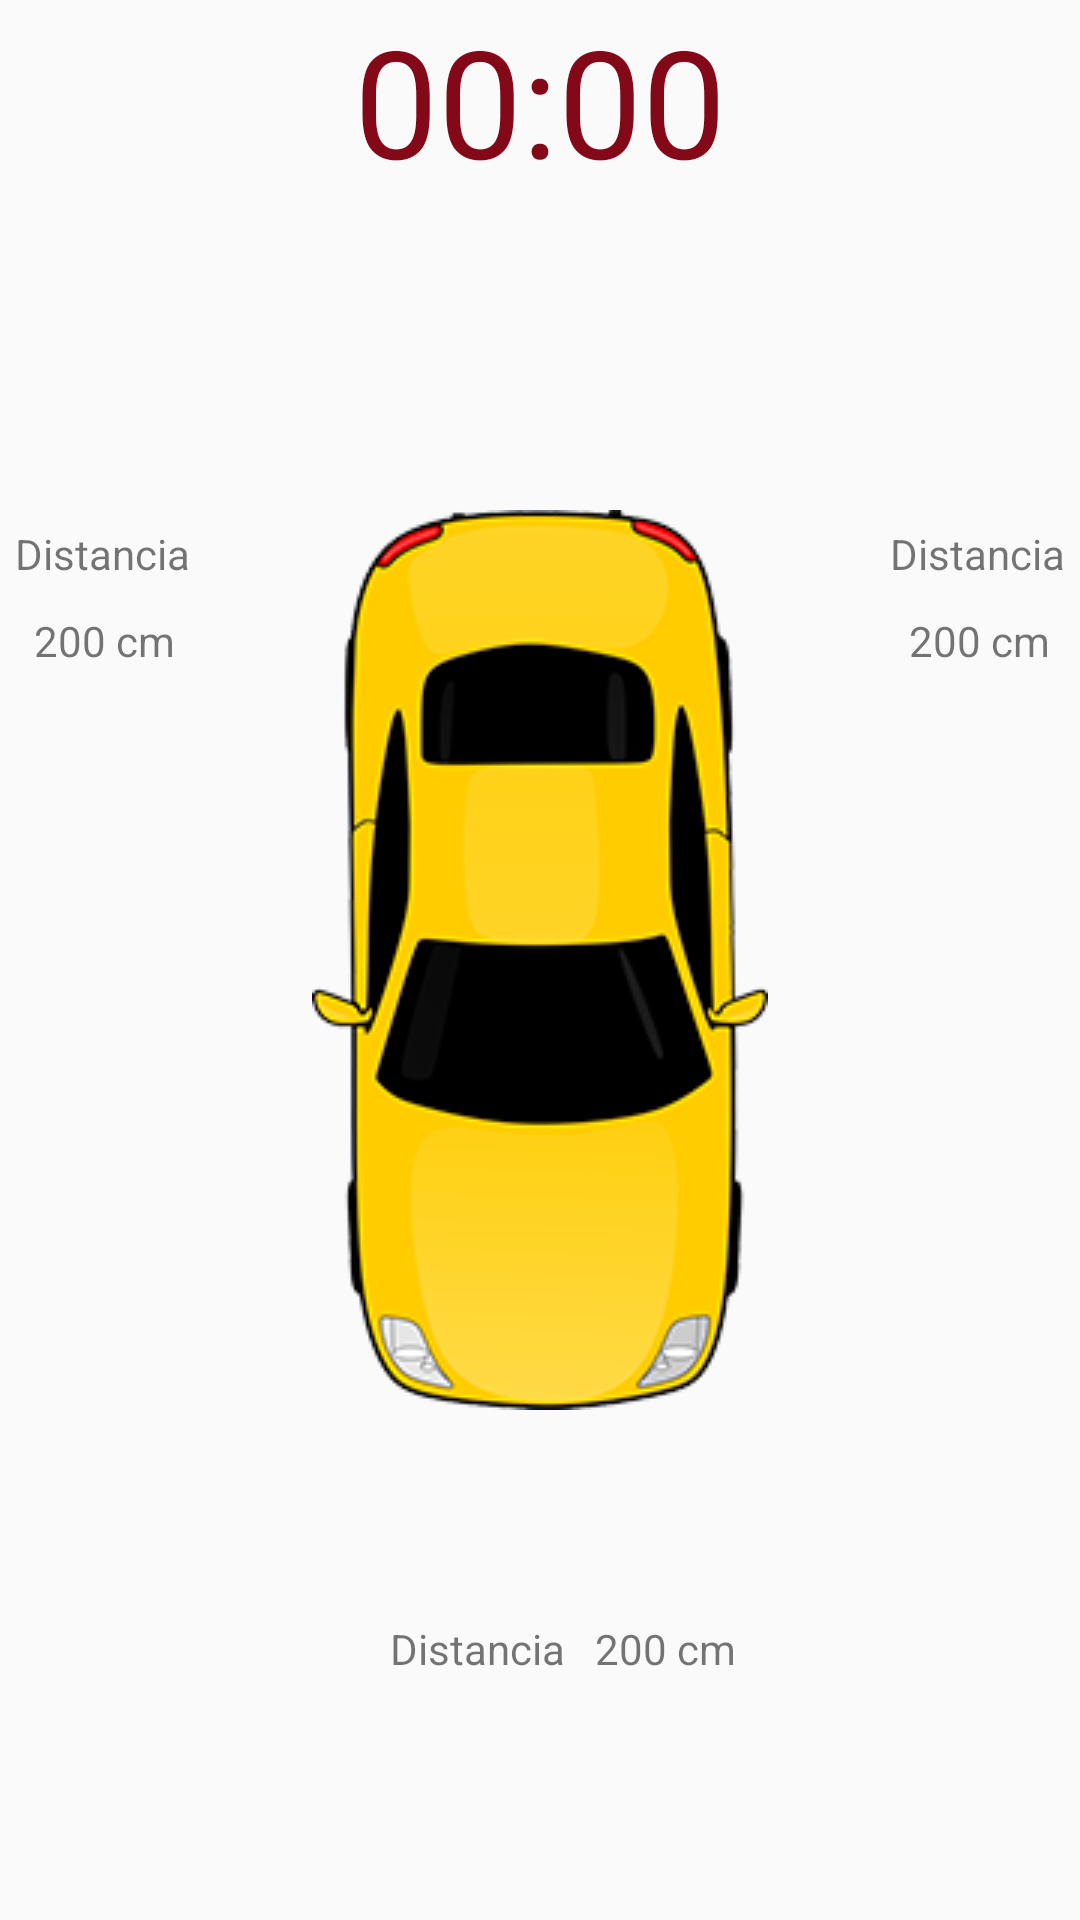

Reconstruct the res/layout file that produces this screen, plus the resources it refers to.
<!-- AndroidManifest.xml: application theme AppTheme -->
<!-- res/layout/fragment_user_interfaz.xml -->
<?xml version="1.0" encoding="utf-8"?>
<FrameLayout xmlns:android="http://schemas.android.com/apk/res/android"
    xmlns:tools="http://schemas.android.com/tools"
    android:layout_width="match_parent"
    android:layout_height="match_parent"
    tools:context=".fragments.UserInterfazFragment"
    android:id="@+id/idFrameLayout">




    <RelativeLayout
        android:id="@+id/idUserInterfazLayout"
        android:layout_width="match_parent"
        android:layout_height="match_parent" >

        <ImageView
            android:id="@+id/idParlante"
            android:layout_width="50dp"
            android:layout_height="50dp"
            android:src="@drawable/ic_volume"
            android:layout_alignParentRight="true"
            android:visibility="invisible"/>

        <ImageView
            android:id="@+id/idAutoImagen"
            android:layout_width="wrap_content"
            android:layout_height="wrap_content"
            android:layout_centerInParent="true"
            android:src="@drawable/auto" />

        <TextView
            android:id="@+id/idTimer"
            style="@style/timer"
            android:layout_width="wrap_content"
            android:layout_height="wrap_content"
            android:layout_alignParentTop="true"
            android:layout_centerHorizontal="true"
            android:fontFamily="@font/timer2"
            android:text="@string/timer" />

        <ImageView
            android:id="@+id/idLedLeftImagen"
            android:layout_width="50dp"
            android:layout_height="50dp"
            android:layout_above="@+id/idAutoImagen"
            android:layout_toStartOf="@+id/idAutoImagen"
            android:src="@drawable/led_off" />

        <TextView
            android:id="@+id/idDistanciaLeftTitulo"
            android:layout_width="wrap_content"
            android:layout_height="wrap_content"
            android:layout_alignParentStart="true"
            android:layout_alignTop="@+id/idAutoImagen"
            android:text="@string/Distancia"
            android:layout_margin="5dp"/>

        <TextView
            android:id="@+id/idDistanciaLeft"
            android:layout_width="wrap_content"
            android:layout_height="wrap_content"
            android:layout_alignEnd="@+id/idDistanciaLeftTitulo"
            android:layout_below="@+id/idDistanciaLeftTitulo"
            android:layout_marginTop="10dp"
            android:text="@string/ejemploDistancia"
            android:layout_margin="5dp"/>


        <ImageView
            android:id="@+id/idLedRightImagen"
            android:layout_width="50dp"
            android:layout_height="50dp"
            android:layout_above="@+id/idAutoImagen"
            android:layout_toEndOf="@+id/idAutoImagen"
            android:src="@drawable/led_off" />

        <TextView
            android:id="@+id/idDistanciaRightTitulo"
            android:layout_width="wrap_content"
            android:layout_height="wrap_content"
            android:layout_alignParentEnd="true"
            android:layout_alignTop="@+id/idAutoImagen"
            android:text="@string/Distancia"
            android:layout_margin="5dp"/>

        <TextView
            android:id="@+id/idDistanciaRight"
            android:layout_width="wrap_content"
            android:layout_height="wrap_content"
            android:layout_alignEnd="@+id/idDistanciaRightTitulo"
            android:layout_below="@+id/idDistanciaRightTitulo"
            android:layout_marginTop="10dp"
            android:text="@string/ejemploDistancia"
            android:layout_margin="5dp"/>



        <ImageView
            android:id="@+id/idLedFrontImagen"
            android:layout_width="50dp"
            android:layout_height="50dp"
            android:layout_below="@+id/idAutoImagen"
            android:layout_marginTop="10dp"
            android:layout_centerHorizontal="true"
            android:src="@drawable/led_off" />

        <TextView
            android:id="@+id/idDistanciaFrontTitulo"
            android:layout_width="wrap_content"
            android:layout_height="wrap_content"
            android:layout_alignParentStart="true"
            android:layout_below="@+id/idLedFrontImagen"
            android:layout_marginStart="130dp"
            android:layout_marginTop="10dp"
            android:text="@string/Distancia"
            />

        <TextView
            android:id="@+id/idDistanciaFront"
            android:layout_width="wrap_content"
            android:layout_height="wrap_content"
            android:layout_alignTop="@+id/idDistanciaFrontTitulo"
            android:layout_toRightOf="@id/idDistanciaFrontTitulo"
            android:layout_marginLeft="10dp"
            android:text="@string/ejemploDistancia"
            />




    </RelativeLayout>

</FrameLayout>
<!-- resources referenced by this layout -->
<resources>
  <!-- drawable auto: png bitmap (drawable, 38928 bytes) -->
  <!-- drawable ic_volume (drawable) -->
  <vector android:alpha="0.89" android:height="24dp"
      android:tint="#477317" android:viewportHeight="24.0"
      android:viewportWidth="24.0" android:width="24dp" xmlns:android="http://schemas.android.com/apk/res/android">
      <path android:fillColor="#FF000000" android:pathData="M3,9v6h4l5,5L12,4L7,9L3,9zM16.5,12c0,-1.77 -1.02,-3.29 -2.5,-4.03v8.05c1.48,-0.73 2.5,-2.25 2.5,-4.02zM14,3.23v2.06c2.89,0.86 5,3.54 5,6.71s-2.11,5.85 -5,6.71v2.06c4.01,-0.91 7,-4.49 7,-8.77s-2.99,-7.86 -7,-8.77z"/>
  </vector>
  <string name="Distancia">Distancia</string>
  <string name="ejemploDistancia">200 cm</string>
  <string name="timer">00:00</string>
  <style name="timer">
          <item name="android:textSize">50sp</item>
          <item name="android:textColor">@color/colorTimer</item>
      </style>
  <style name="AppTheme" parent="Theme.AppCompat.Light.DarkActionBar">
          
          <item name="colorPrimary">@color/colorPrimary</item>
          <item name="colorPrimaryDark">@color/colorPrimaryDark</item>
          <item name="colorAccent">@color/colorAccent</item>
      </style>
  <color name="colorTimer">#830818</color>
  <color name="colorPrimary">#3F51B5</color>
  <color name="colorPrimaryDark">#303F9F</color>
  <color name="colorAccent">#FF4081</color>
</resources>
